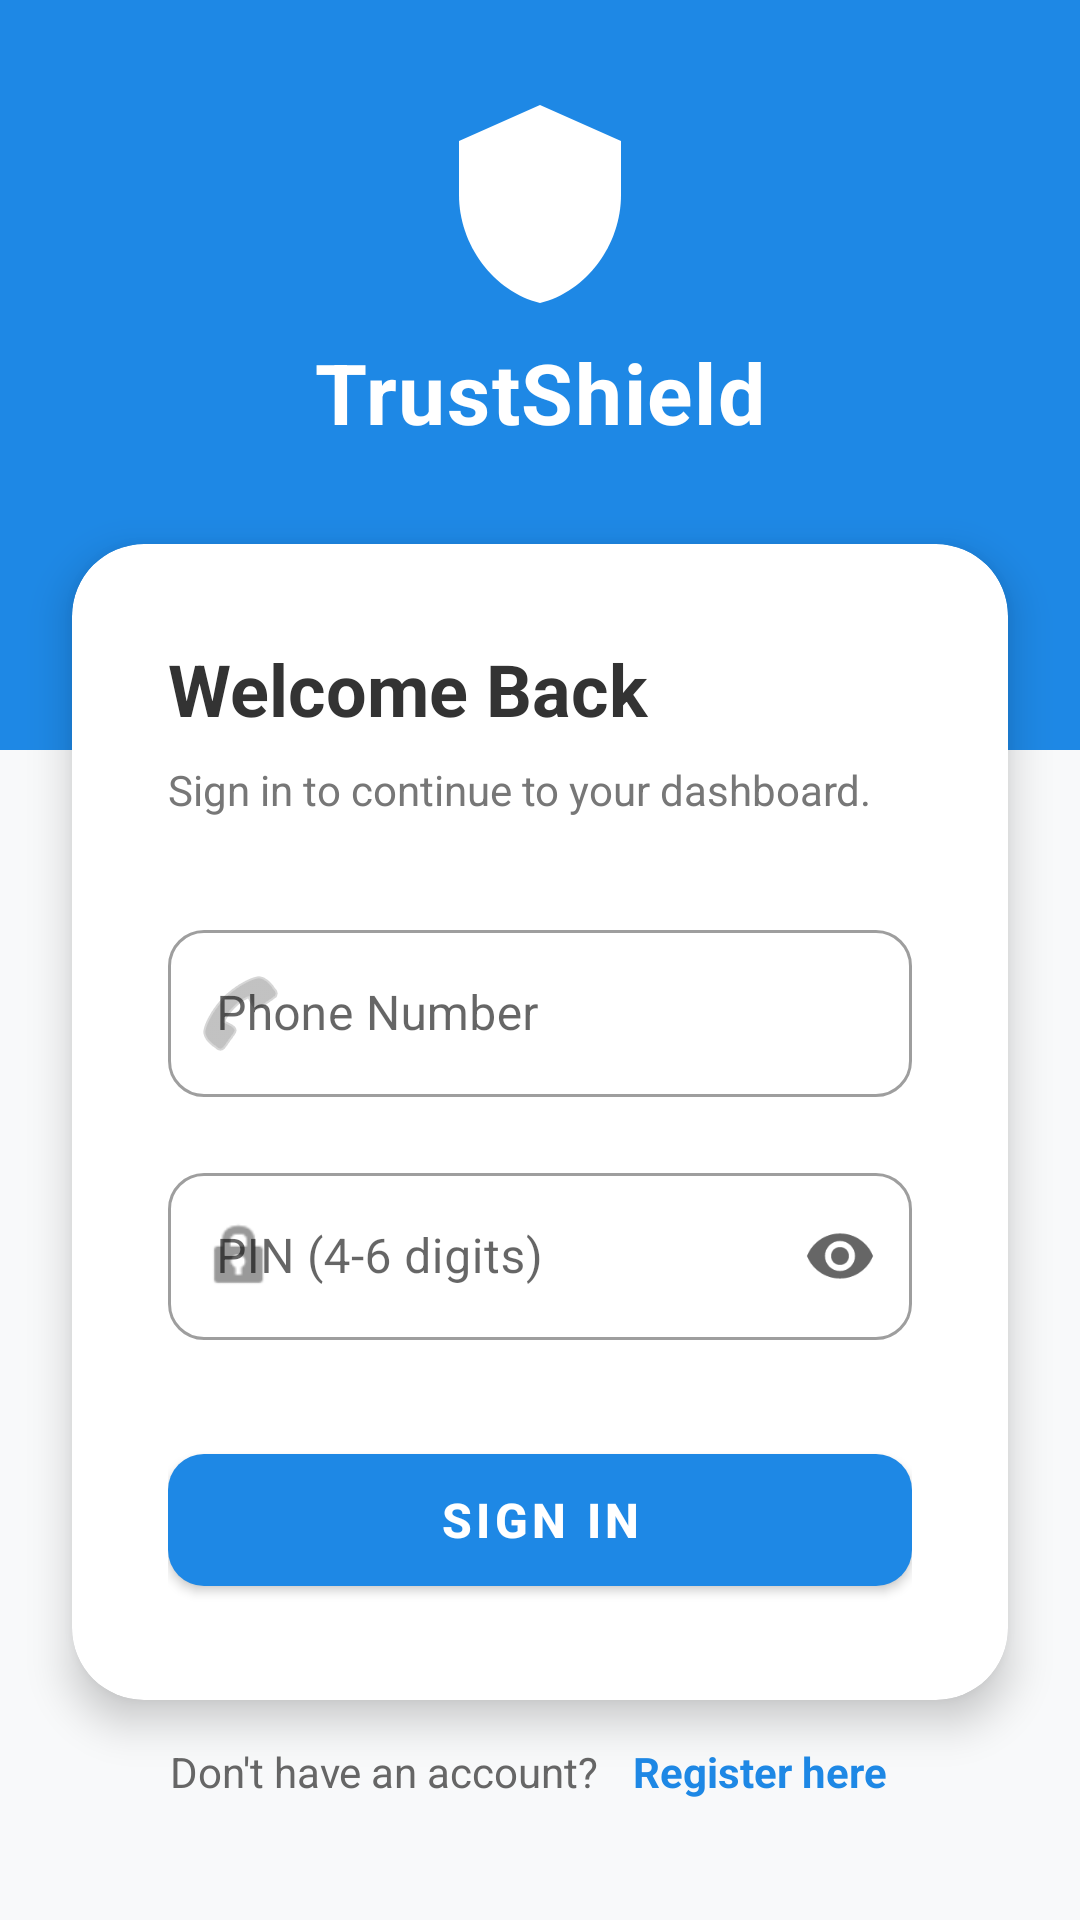

Produce the Android XML layout that renders to this screen, including the resource entries it uses.
<!-- AndroidManifest.xml: activity theme Theme.TrustShield.Login -->
<!-- res/layout/activity_login.xml -->
<?xml version="1.0" encoding="utf-8"?>
<androidx.constraintlayout.widget.ConstraintLayout xmlns:android="http://schemas.android.com/apk/res/android"
    xmlns:app="http://schemas.android.com/apk/res-auto"
    android:layout_width="match_parent"
    android:layout_height="match_parent"
    android:background="#F8F9FA">

    
    <View
        android:id="@+id/header_bg"
        android:layout_width="match_parent"
        android:layout_height="250dp"
        android:background="#1E88E5"
        app:layout_constraintTop_toTopOf="parent" />

    <ImageView
        android:id="@+id/logo_icon"
        android:layout_width="72dp"
        android:layout_height="72dp"
        android:src="@drawable/ic_shield"
        android:contentDescription="Logo"
        app:tint="#FFFFFF"
        android:layout_marginTop="32dp"
        app:layout_constraintEnd_toEndOf="parent"
        app:layout_constraintStart_toStartOf="parent"
        app:layout_constraintTop_toTopOf="parent" />

    <TextView
        android:id="@+id/app_title"
        android:layout_width="wrap_content"
        android:layout_height="wrap_content"
        android:text="TrustShield"
        android:textSize="28sp"
        android:textStyle="bold"
        android:textColor="#FFFFFF"
        android:letterSpacing="0.02"
        android:layout_marginTop="8dp"
        app:layout_constraintEnd_toEndOf="parent"
        app:layout_constraintStart_toStartOf="parent"
        app:layout_constraintTop_toBottomOf="@+id/logo_icon" />

    
    <com.google.android.material.card.MaterialCardView
        android:layout_width="match_parent"
        android:layout_height="wrap_content"
        android:layout_marginHorizontal="24dp"
        android:layout_marginTop="32dp"
        app:cardCornerRadius="24dp"
        app:cardElevation="8dp"
        app:cardBackgroundColor="#FFFFFF"
        app:layout_constraintTop_toBottomOf="@+id/app_title"
        app:layout_constraintStart_toStartOf="parent"
        app:layout_constraintEnd_toEndOf="parent">

        <LinearLayout
            android:layout_width="match_parent"
            android:layout_height="wrap_content"
            android:orientation="vertical"
            android:padding="32dp">

            <TextView
                android:layout_width="match_parent"
                android:layout_height="wrap_content"
                android:text="Welcome Back"
                android:textSize="24sp"
                android:textStyle="bold"
                android:textColor="#333333"
                android:layout_marginBottom="8dp" />
                
            <TextView
                android:layout_width="match_parent"
                android:layout_height="wrap_content"
                android:text="Sign in to continue to your dashboard."
                android:textSize="14sp"
                android:textColor="#777777"
                android:layout_marginBottom="32dp" />

            
            <com.google.android.material.textfield.TextInputLayout
                style="@style/Widget.MaterialComponents.TextInputLayout.OutlinedBox"
                android:layout_width="match_parent"
                android:layout_height="wrap_content"
                android:layout_marginBottom="20dp"
                android:hint="Phone Number"
                app:startIconDrawable="@android:drawable/ic_menu_call"
                app:startIconTint="#999999"
                app:endIconMode="clear_text"
                app:boxCornerRadiusTopStart="12dp"
                app:boxCornerRadiusTopEnd="12dp"
                app:boxCornerRadiusBottomStart="12dp"
                app:boxCornerRadiusBottomEnd="12dp">

                <com.google.android.material.textfield.TextInputEditText
                    android:id="@+id/et_phone_number"
                    android:layout_width="match_parent"
                    android:layout_height="wrap_content"
                    android:inputType="phone"
                    android:textColor="#333333"
                    android:textSize="16sp" />
            </com.google.android.material.textfield.TextInputLayout>

            
            <com.google.android.material.textfield.TextInputLayout
                style="@style/Widget.MaterialComponents.TextInputLayout.OutlinedBox"
                android:layout_width="match_parent"
                android:layout_height="wrap_content"
                android:layout_marginBottom="32dp"
                android:hint="PIN (4-6 digits)"
                app:startIconDrawable="@android:drawable/ic_lock_idle_lock"
                app:startIconTint="#999999"
                app:endIconMode="password_toggle"
                app:boxCornerRadiusTopStart="12dp"
                app:boxCornerRadiusTopEnd="12dp"
                app:boxCornerRadiusBottomStart="12dp"
                app:boxCornerRadiusBottomEnd="12dp">

                <com.google.android.material.textfield.TextInputEditText
                    android:id="@+id/et_pin"
                    android:layout_width="match_parent"
                    android:layout_height="wrap_content"
                    android:inputType="numberPassword"
                    android:textColor="#333333"
                    android:textSize="16sp" />
            </com.google.android.material.textfield.TextInputLayout>

            
            <com.google.android.material.button.MaterialButton
                android:id="@+id/btn_login"
                android:layout_width="match_parent"
                android:layout_height="56dp"
                android:text="Sign In"
                android:textSize="16sp"
                android:textStyle="bold"
                app:cornerRadius="12dp"
                app:backgroundTint="#1E88E5" />

            <ProgressBar
                android:id="@+id/progress_bar"
                android:layout_width="40dp"
                android:layout_height="40dp"
                android:layout_gravity="center"
                android:layout_marginTop="-48dp"
                android:visibility="gone"
                android:elevation="2dp"
                android:indeterminateTint="#FFFFFF" />

        </LinearLayout>
    </com.google.android.material.card.MaterialCardView>

    
    <LinearLayout
        android:layout_width="wrap_content"
        android:layout_height="wrap_content"
        android:orientation="horizontal"
        android:layout_marginBottom="32dp"
        app:layout_constraintBottom_toBottomOf="parent"
        app:layout_constraintEnd_toEndOf="parent"
        app:layout_constraintStart_toStartOf="parent">

        <TextView
            android:layout_width="wrap_content"
            android:layout_height="wrap_content"
            android:text="Don't have an account? "
            android:textColor="#666666"
            android:textSize="14sp" />

        <TextView
            android:id="@+id/btn_register"
            android:layout_width="wrap_content"
            android:layout_height="wrap_content"
            android:text="Register here"
            android:textColor="#1E88E5"
            android:textStyle="bold"
            android:textSize="14sp"
            android:padding="8dp" />
    </LinearLayout>

</androidx.constraintlayout.widget.ConstraintLayout>
<!-- resources referenced by this layout -->
<resources>
  <!-- drawable ic_shield (drawable) -->
  <?xml version="1.0" encoding="utf-8"?>
  <vector xmlns:android="http://schemas.android.com/apk/res/android"
      android:width="24dp"
      android:height="24dp"
      android:viewportWidth="24"
      android:viewportHeight="24">
      <path
          android:fillColor="#2196F3"
          android:pathData="M12,1L3,5v6c0,5.55 3.84,10.74 9,12 5.16,-1.26 9,-6.45 9,-12V5l-9,-4z" />
  </vector>
  <style name="Theme.TrustShield.Login" parent="Theme.TrustShield">
          <item name="android:windowNoTitle">true</item>
          <item name="android:windowActionBar">false</item>
          <item name="android:windowFullscreen">false</item>
      </style>
  <style name="Theme.TrustShield" parent="Theme.MaterialComponents.Light.NoActionBar">
          <item name="colorPrimary">@color/primary_navy</item>
          <item name="colorPrimaryVariant">@color/primary_navy_dark</item>
          <item name="colorSecondary">@color/accent_cyan</item>
          <item name="colorSecondaryVariant">@color/accent_cyan_dark</item>
          <item name="colorError">#B00020</item>
          <item name="colorSurface">#FFFFFF</item>
          <item name="colorOnPrimary">#FFFFFF</item>
          <item name="colorOnSecondary">#FFFFFF</item>
          <item name="colorOnError">#FFFFFF</item>
          <item name="colorOnSurface">#000000</item>
          <item name="android:statusBarColor">@color/primary_navy_dark</item>
      </style>
  <color name="primary_navy">#0F172A</color>
  <color name="primary_navy_dark">#0B1120</color>
  <color name="accent_cyan">#06B6D4</color>
  <color name="accent_cyan_dark">#0891B2</color>
</resources>
